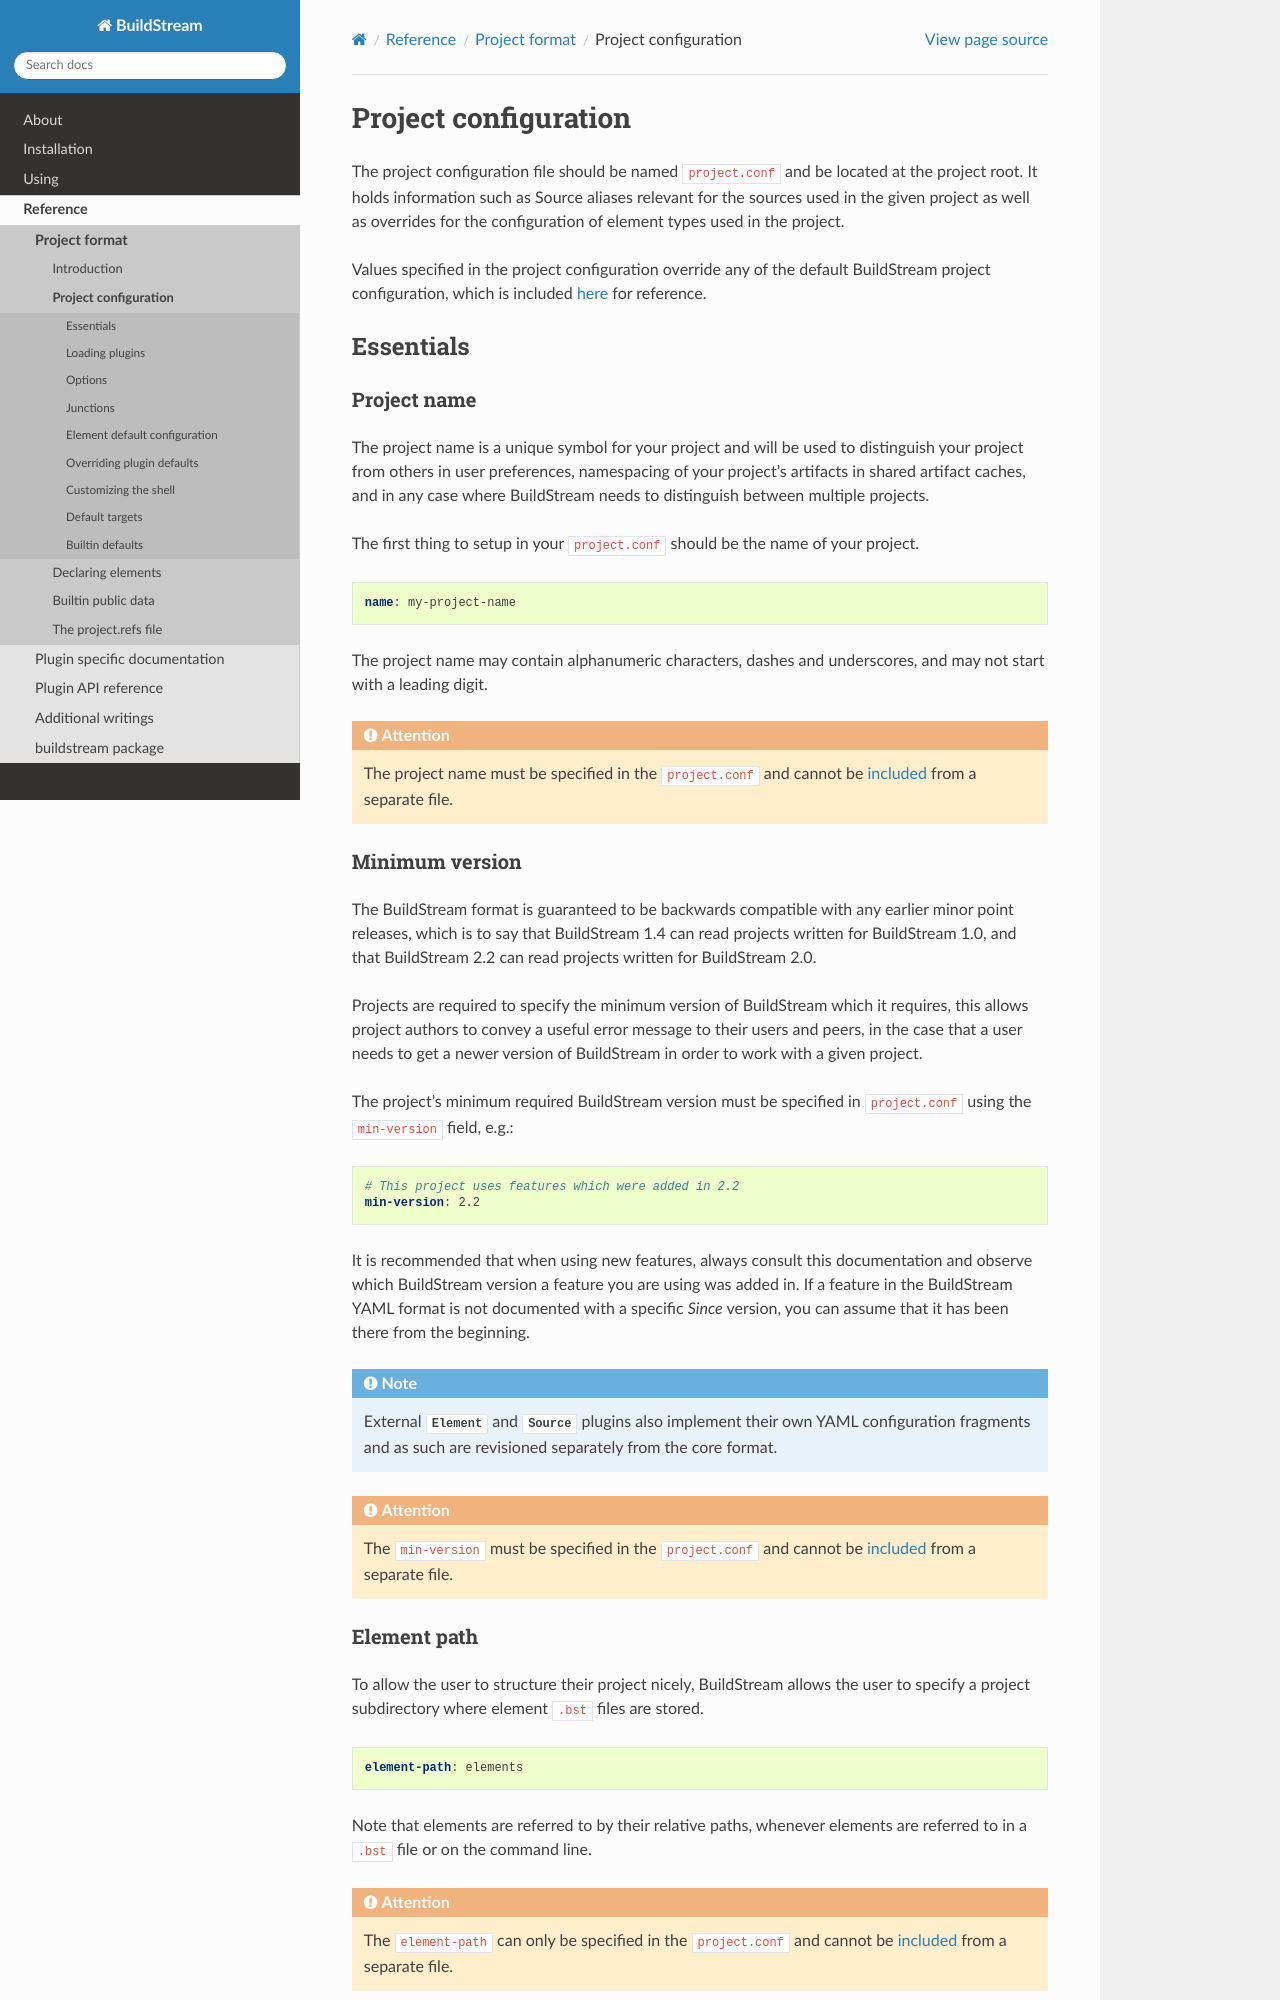

repository: apache/buildstream · page: format_project.html · generator: sphinx

..
   Licensed under the Apache License, Version 2.0 (the "License");
   you may not use this file except in compliance with the License.
   You may obtain a copy of the License at

       http://www.apache.org/licenses/LICENSE-2.0

   Unless required by applicable law or agreed to in writing, software
   distributed under the License is distributed on an "AS IS" BASIS,
   WITHOUT WARRANTIES OR CONDITIONS OF ANY KIND, either express or implied.
   See the License for the specific language governing permissions and
   limitations under the License.

.. _projectconf:


Project configuration
=====================
The project configuration file should be named ``project.conf`` and
be located at the project root. It holds information such as Source
aliases relevant for the sources used in the given project as well as
overrides for the configuration of element types used in the project.

Values specified in the project configuration override any of the
default BuildStream project configuration, which is included
:ref:`here <project_defaults>` for reference.


.. _project_essentials:

Essentials
----------


.. _project_format_name:

Project name
~~~~~~~~~~~~
The project name is a unique symbol for your project and will
be used to distinguish your project from others in user preferences,
namespacing of your project's artifacts in shared artifact caches,
and in any case where BuildStream needs to distinguish between multiple
projects.

The first thing to setup in your ``project.conf`` should be the name
of your project.

.. code:: yaml

   name: my-project-name

The project name may contain alphanumeric characters, dashes and
underscores, and may not start with a leading digit.

.. attention::

   The project name must be specified in the ``project.conf`` and
   cannot be :ref:`included <format_directives_include>` from a separate file.


.. _project_min_version:
